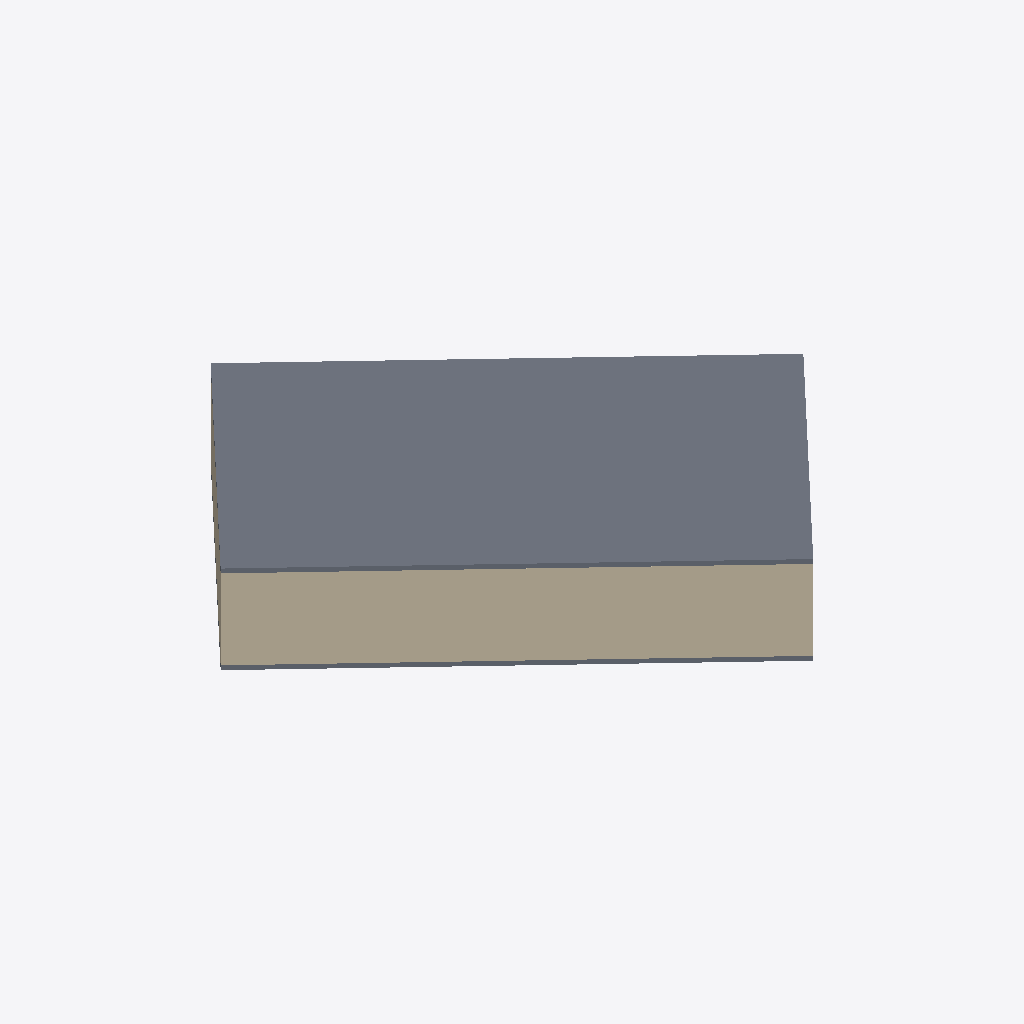
Isometric view of an IFC building model (IFC-SPF (STEP), schema IFC4, length unit millimetre), seen from the south-west, elements coloured by IFC class (only those large enough to see are counted): 2 slabs (grey), 2 walls (beige).
Extent 22.8 m × 22.5 m × 4.2 m (x, y, z). Storeys (2): Level 1 at 0.00 m; Level 2 at 4.00 m. Elements (5): 2 IfcSlab, 2 IfcWall, 1 IfcColumn.

HEADER;
FILE_DESCRIPTION(('ViewDefinition [CoordinationView]'),'2;1');
FILE_NAME('h-sub-context.ifc','2026-09-18T00:00:00',('SGVue test fixture'),('SGVue'),'scripts/make-tiny-ifc.py','IfcOpenShell','none');
FILE_SCHEMA(('IFC4'));
ENDSEC;
DATA;
#13=IFCPROJECT('0000000000000000000001',$,'Georef',$,$,$,$,(#8,#12),#5);
#19=IFCSITE('0000000000000000000002',$,'Site',$,$,#18,$,$,.ELEMENT.,$,$,$,$,$);
#23=IFCBUILDING('0000000000000000000003',$,'Building',$,$,#22,$,$,.ELEMENT.,$,$,$);
#29=IFCBUILDINGSTOREY('0000000000000000000006',$,'Level 1',$,$,#28,$,$,.ELEMENT.,0.0);
#33=IFCBUILDINGSTOREY('0000000000000000000007',$,'Level 2',$,$,#32,$,$,.ELEMENT.,4000.0);
#112=IFCSLAB('000000000000000000000D',$,'Slab L2',$,$,#104,#111,$,.FLOOR.);
#55=IFCWALL('0000000000000000000009',$,'Wall S',$,$,#47,#54,$,.SOLIDWALL.);
#44=IFCSLAB('0000000000000000000008',$,'Slab L1',$,$,#36,#43,$,.FLOOR.);
#66=IFCWALL('000000000000000000000A',$,'Wall W',$,$,#58,#65,$,.SOLIDWALL.);
ENDSEC;
